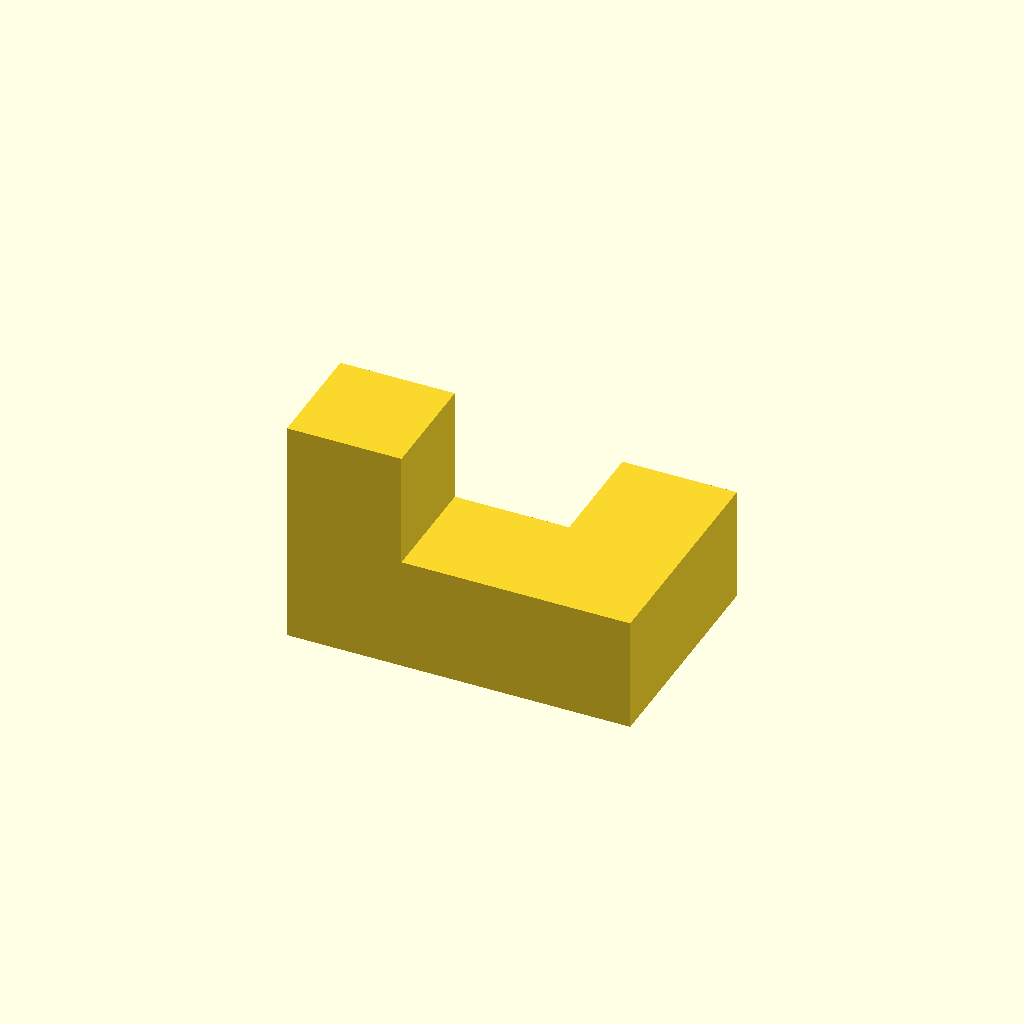
Cell 1: rendered with the file's own defaults.
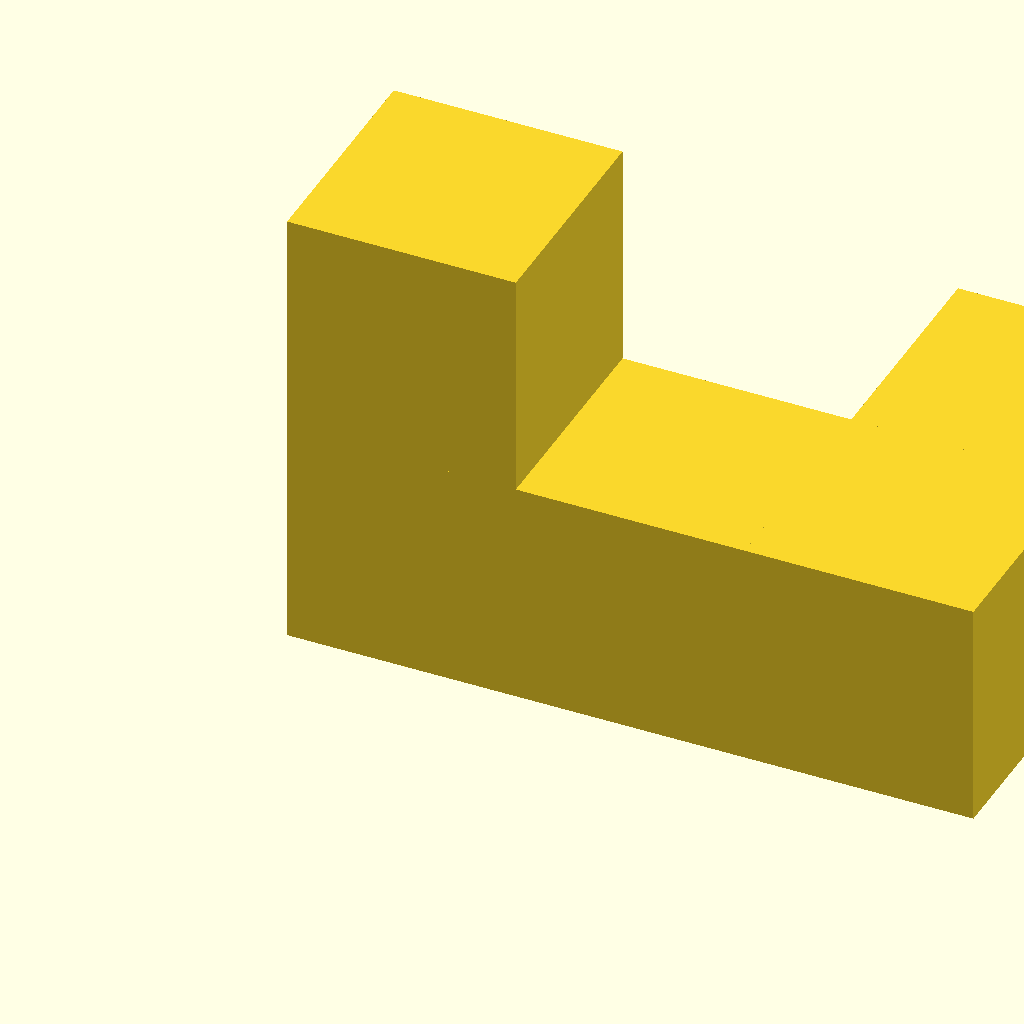
Cell 2: the same model with unit = 30.
All cells are drawn from one camera (rotation 55°, 0°, 25°, orthographic, colour scheme Cornfield), so only the parameter changes between them.
The OpenSCAD source (public/downloads/pieces/fongo-piece-02-yellow.scad):
// Fongo piece 2: Long hook. GPL-3.0; see README.txt.
// All cube positions derive from the canonical catalogue. z points up.
unit = 15; // mm, scale all pieces AND cards together
positions = [[0,0,0],[0,0,1],[1,0,0],[2,0,0],[2,1,0]];
union() { for (p = positions) translate(p * unit) cube([unit, unit, unit]); }
Customizer parameters (derived from the source; name, type, default, range or options):
unit: number, default 15
